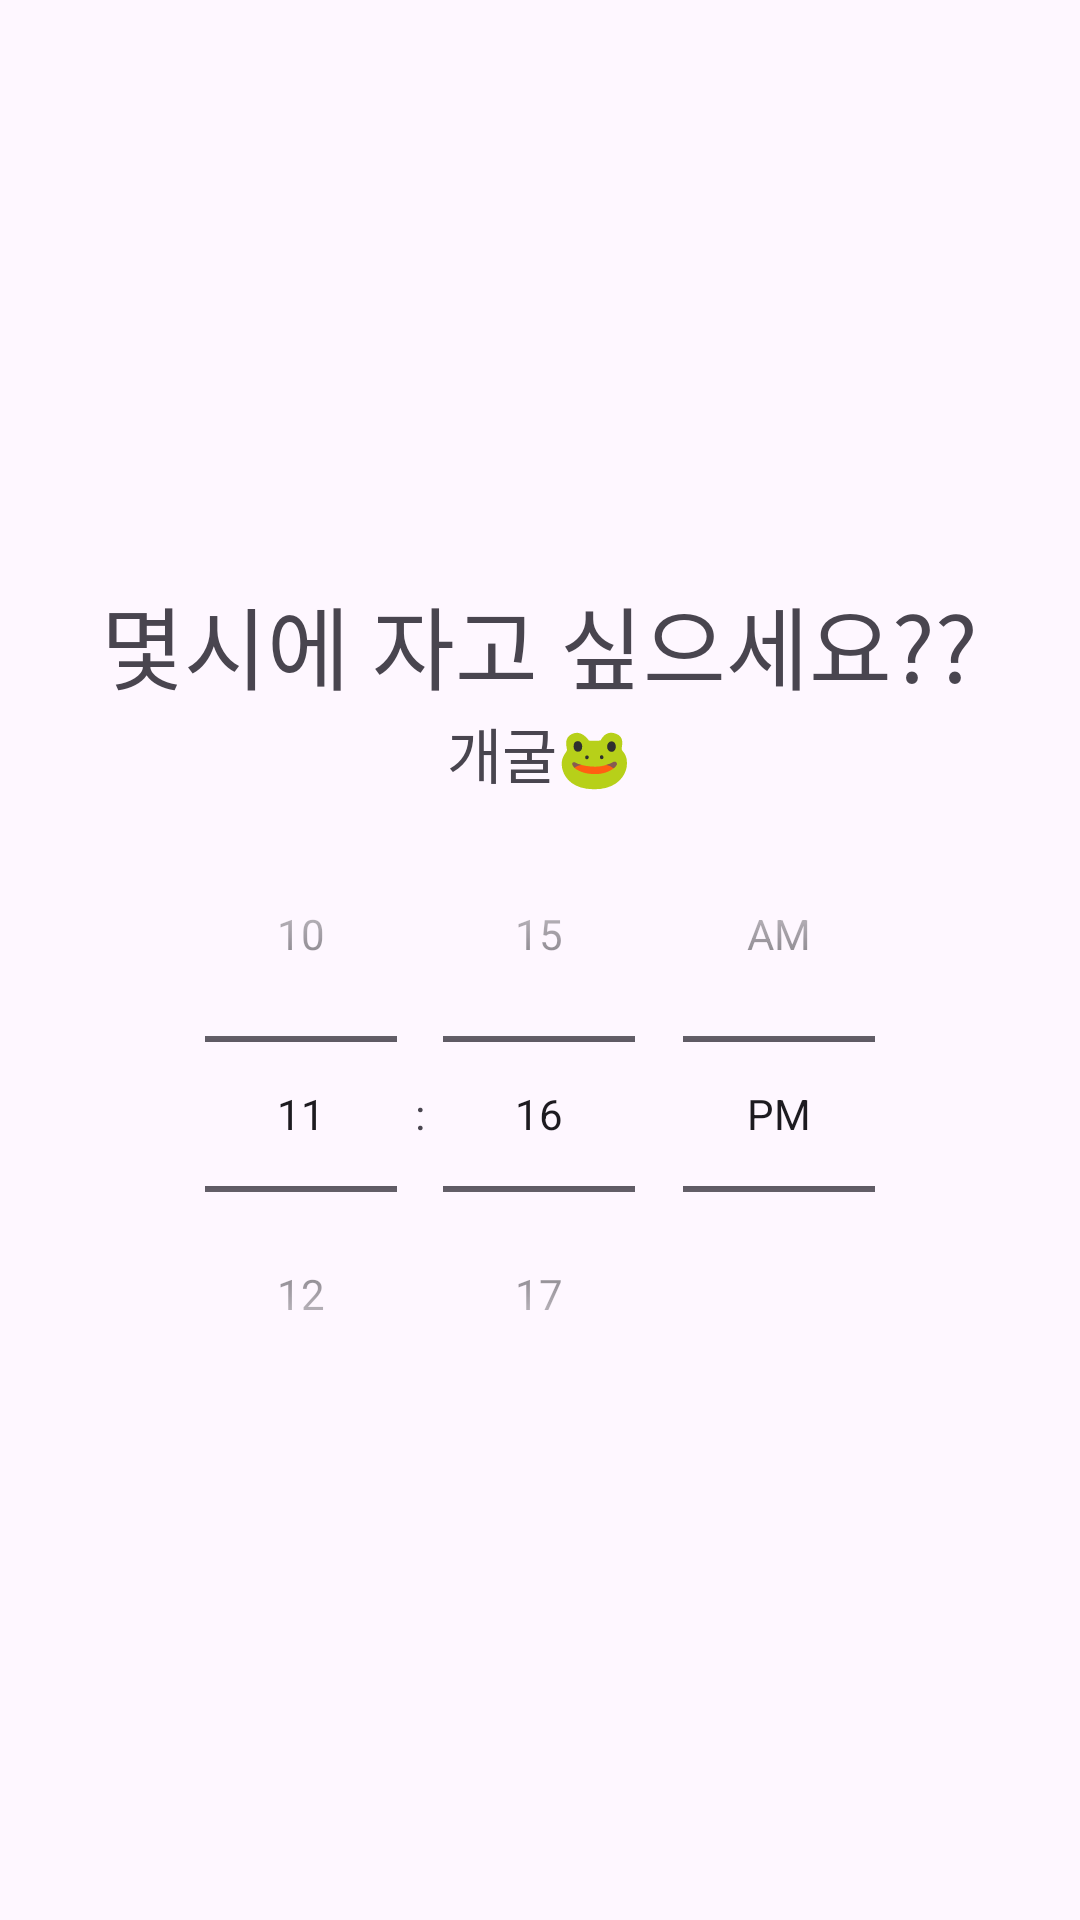

Write the Android layout XML for this screen, with the resource values it uses.
<!-- AndroidManifest.xml: application theme Theme.FrogDetox -->
<!-- res/layout/dialog_sleep.xml -->
<?xml version="1.0" encoding="utf-8"?>
<LinearLayout xmlns:android="http://schemas.android.com/apk/res/android"
    android:layout_width="match_parent"
    android:layout_height="match_parent"
    android:orientation="vertical"
    android:layout_margin="10dp"
    android:gravity="center">
    <TextView
        android:layout_marginTop="30dp"
        android:layout_width="wrap_content"
        android:layout_height="wrap_content"
        android:text="몇시에 자고 싶으세요??"
        android:textSize="30dp"/>
    <TextView
        android:layout_width="wrap_content"
        android:layout_height="wrap_content"
        android:text="개굴🐸"
        android:textSize="20dp"/>
    <TimePicker
        android:id="@+id/calendarView"
        android:layout_width="match_parent"
        android:layout_height="wrap_content"
        android:timePickerMode="spinner"/>

</LinearLayout>
<!-- resources referenced by this layout -->
<resources>
  <style name="Theme.FrogDetox" parent="Base.Theme.FrogDetox" />
  <style name="Base.Theme.FrogDetox" parent="Theme.Material3.DayNight.NoActionBar">
          
          <item name="colorPrimary">@color/LimeGreen</item>
          <item name="android:windowLightStatusBar">true</item>
          <item name="android:statusBarColor">@color/white</item>
      </style>
  <color name="LimeGreen">#32CD32</color>
  <color name="white">#FFFFFFFF</color>
</resources>
